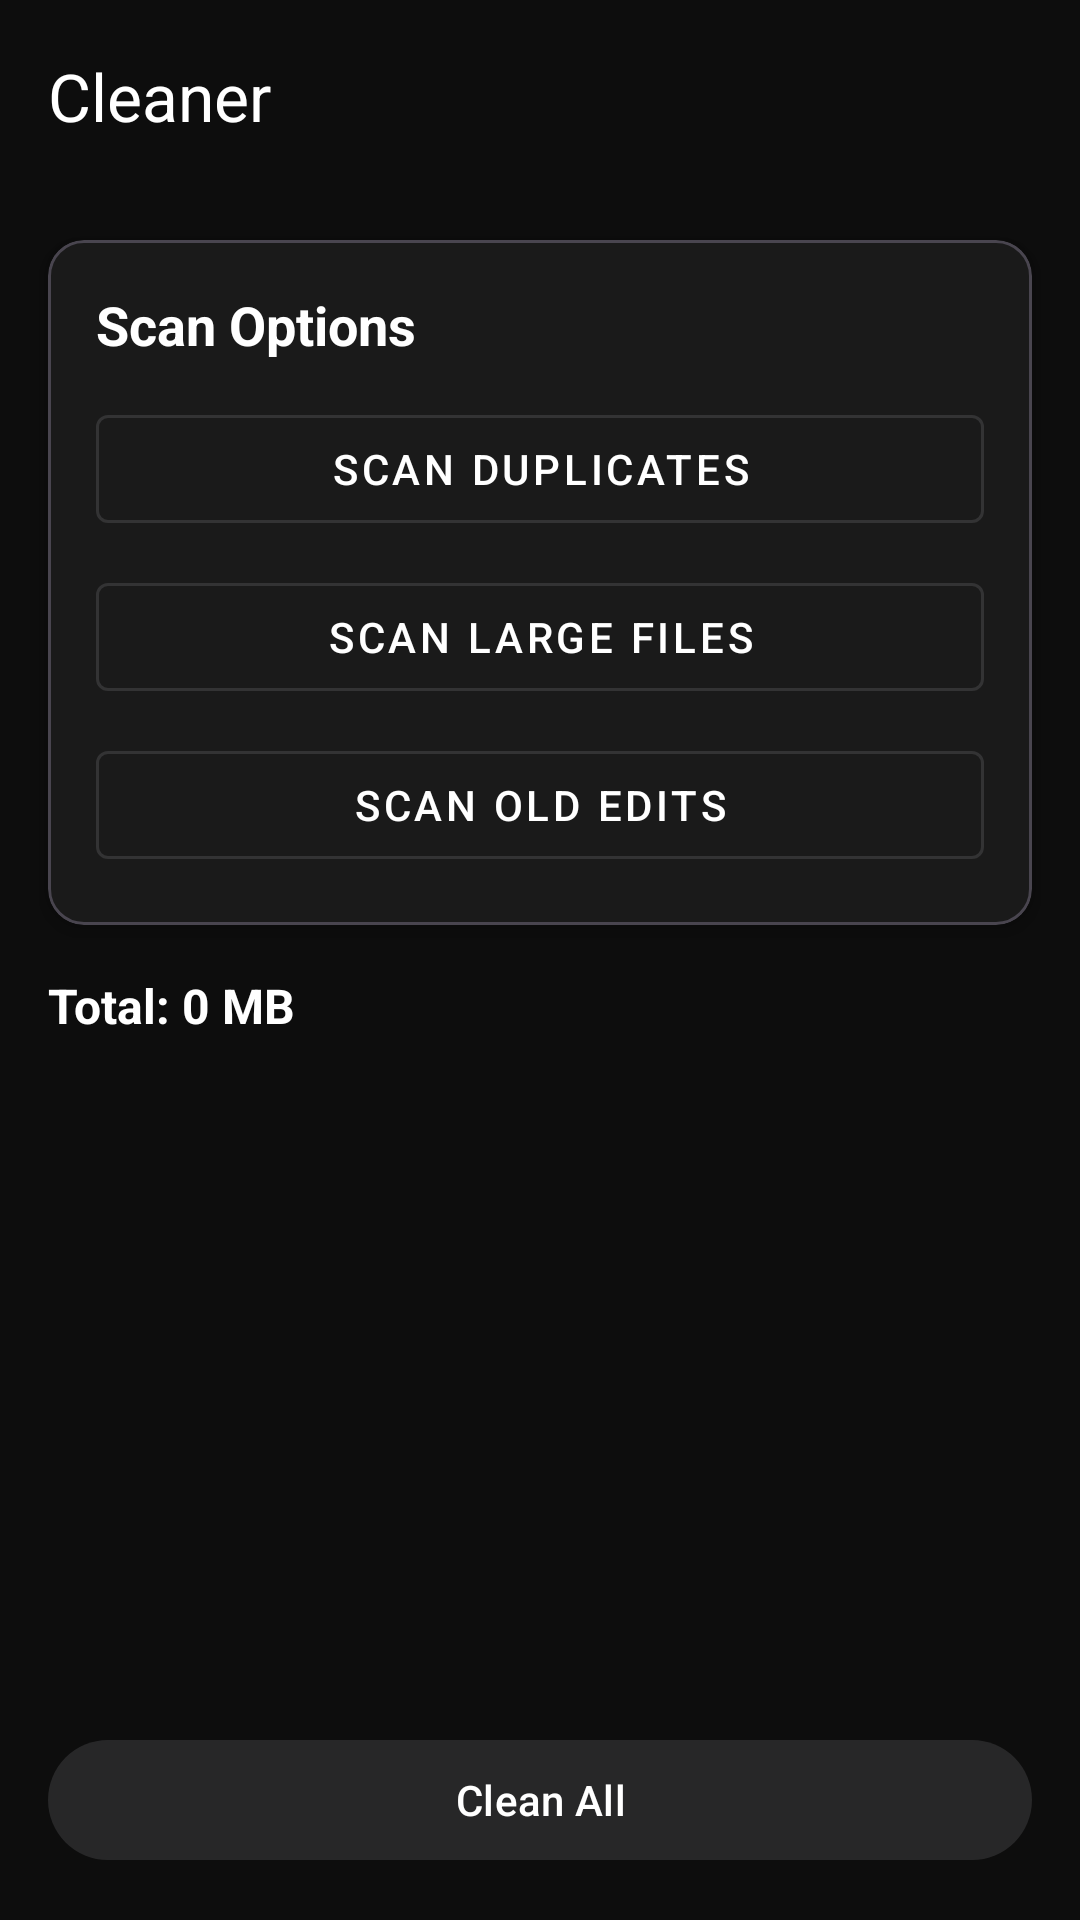

Android layout source for this screen:
<!-- AndroidManifest.xml: application theme Theme.AllStatusStudio -->
<!-- res/layout/activity_cleaner.xml -->
<?xml version="1.0" encoding="utf-8"?>
<androidx.constraintlayout.widget.ConstraintLayout xmlns:android="http://schemas.android.com/apk/res/android"
    xmlns:app="http://schemas.android.com/apk/res-auto"
    android:layout_width="match_parent"
    android:layout_height="match_parent"
    android:background="@color/background">

    <com.google.android.material.appbar.MaterialToolbar
        android:id="@+id/toolbar"
        android:layout_width="match_parent"
        android:layout_height="?attr/actionBarSize"
        android:background="@color/background"
        app:title="Cleaner"
        app:navigationIcon="@drawable/ic_back"
        app:titleTextColor="@color/white"
        app:layout_constraintTop_toTopOf="parent"/>

    
    <com.google.android.material.card.MaterialCardView
        android:id="@+id/cardScanOptions"
        android:layout_width="match_parent"
        android:layout_height="wrap_content"
        android:layout_margin="16dp"
        app:cardBackgroundColor="@color/card_background"
        app:cardCornerRadius="12dp"
        app:cardElevation="4dp"
        app:layout_constraintTop_toBottomOf="@id/toolbar">

        <LinearLayout
            android:layout_width="match_parent"
            android:layout_height="wrap_content"
            android:orientation="vertical"
            android:padding="16dp">

            <TextView
                android:layout_width="wrap_content"
                android:layout_height="wrap_content"
                android:text="Scan Options"
                android:textColor="@color/white"
                android:textSize="18sp"
                android:textStyle="bold"
                android:layout_marginBottom="12dp"/>

            <com.google.android.material.button.MaterialButton
                android:id="@+id/btnScanDuplicates"
                android:layout_width="match_parent"
                android:layout_height="wrap_content"
                android:text="Scan Duplicates"
                android:textColor="@color/white"
                android:layout_marginBottom="8dp"
                style="@style/Widget.MaterialComponents.Button.OutlinedButton"/>

            <com.google.android.material.button.MaterialButton
                android:id="@+id/btnScanLargeFiles"
                android:layout_width="match_parent"
                android:layout_height="wrap_content"
                android:text="Scan Large Files"
                android:textColor="@color/white"
                android:layout_marginBottom="8dp"
                style="@style/Widget.MaterialComponents.Button.OutlinedButton"/>

            <com.google.android.material.button.MaterialButton
                android:id="@+id/btnScanOldEdits"
                android:layout_width="match_parent"
                android:layout_height="wrap_content"
                android:text="Scan Old Edits"
                android:textColor="@color/white"
                style="@style/Widget.MaterialComponents.Button.OutlinedButton"/>

        </LinearLayout>

    </com.google.android.material.card.MaterialCardView>

    
    <TextView
        android:id="@+id/tvTotalSize"
        android:layout_width="wrap_content"
        android:layout_height="wrap_content"
        android:text="Total: 0 MB"
        android:textColor="@color/white"
        android:textSize="16sp"
        android:textStyle="bold"
        android:layout_margin="16dp"
        app:layout_constraintTop_toBottomOf="@id/cardScanOptions"
        app:layout_constraintStart_toStartOf="parent"/>

    
    <androidx.recyclerview.widget.RecyclerView
        android:id="@+id/recyclerView"
        android:layout_width="match_parent"
        android:layout_height="0dp"
        android:paddingStart="16dp"
        android:paddingEnd="16dp"
        android:paddingTop="8dp"
        android:paddingBottom="8dp"
        android:clipToPadding="false"
        app:layout_constraintTop_toBottomOf="@id/tvTotalSize"
        app:layout_constraintBottom_toTopOf="@id/btnCleanAll"/>

    
    <com.google.android.material.button.MaterialButton
        android:id="@+id/btnCleanAll"
        android:layout_width="match_parent"
        android:layout_height="wrap_content"
        android:text="Clean All"
        android:textColor="@color/white"
        android:layout_margin="16dp"
        android:enabled="false"
        app:layout_constraintBottom_toBottomOf="parent"/>

    
    <TextView
        android:id="@+id/emptyView"
        android:layout_width="wrap_content"
        android:layout_height="wrap_content"
        android:text="No junk files found"
        android:textColor="@color/white"
        android:textSize="16sp"
        android:visibility="gone"
        app:layout_constraintTop_toTopOf="parent"
        app:layout_constraintBottom_toBottomOf="parent"
        app:layout_constraintStart_toStartOf="parent"
        app:layout_constraintEnd_toEndOf="parent"/>

    
    <ProgressBar
        android:id="@+id/progressBar"
        android:layout_width="wrap_content"
        android:layout_height="wrap_content"
        android:visibility="gone"
        app:layout_constraintTop_toTopOf="parent"
        app:layout_constraintBottom_toBottomOf="parent"
        app:layout_constraintStart_toStartOf="parent"
        app:layout_constraintEnd_toEndOf="parent"/>

</androidx.constraintlayout.widget.ConstraintLayout>
<!-- resources referenced by this layout -->
<resources>
  <color name="background">#0D0D0D</color>
  <color name="card_background">#1A1A1A</color>
  <color name="white">#FFFFFF</color>
  <style name="Theme.AllStatusStudio" parent="Base.Theme.AllStatusStudio" />
  <style name="Base.Theme.AllStatusStudio" parent="Theme.Material3.Dark.NoActionBar">
          <item name="colorPrimary">@color/neon_purple</item>
          <item name="colorPrimaryVariant">@color/purple_700</item>
          <item name="colorOnPrimary">@color/white</item>
  
          <item name="colorSecondary">@color/neon_cyan</item>
          <item name="colorSecondaryVariant">@color/teal_700</item>
          <item name="colorOnSecondary">@color/black</item>
  
          <item name="android:statusBarColor">@color/background</item>
          <item name="android:navigationBarColor">@color/background</item>
          <item name="android:windowBackground">@color/background</item>
  
          <item name="cardViewStyle">@style/Widget.Material3.CardView.Filled</item>
      </style>
  <color name="neon_purple">#B026FF</color>
  <color name="purple_700">#FF3700B3</color>
  <color name="neon_cyan">#00F5FF</color>
  <color name="teal_700">#FF018786</color>
  <color name="black">#000000</color>
</resources>
